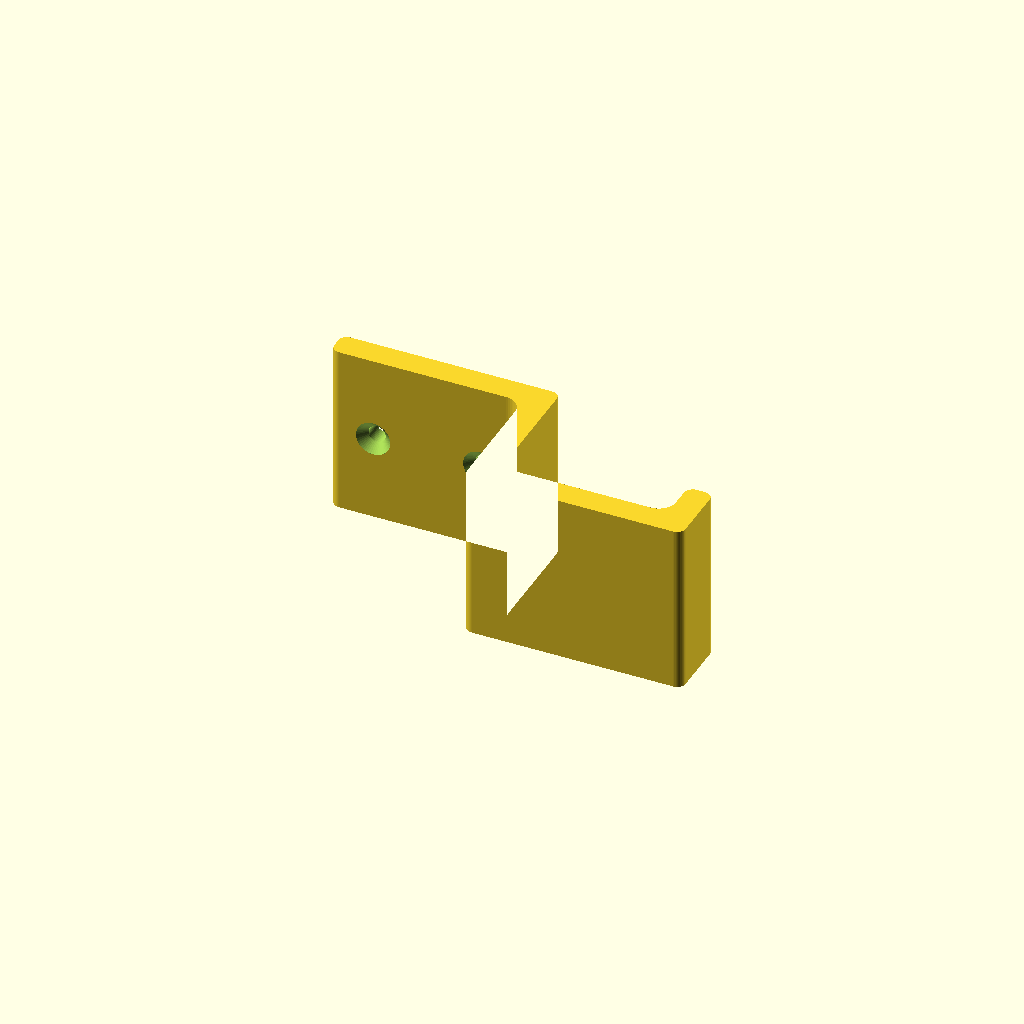
Cell 1: the model at its default parameters.
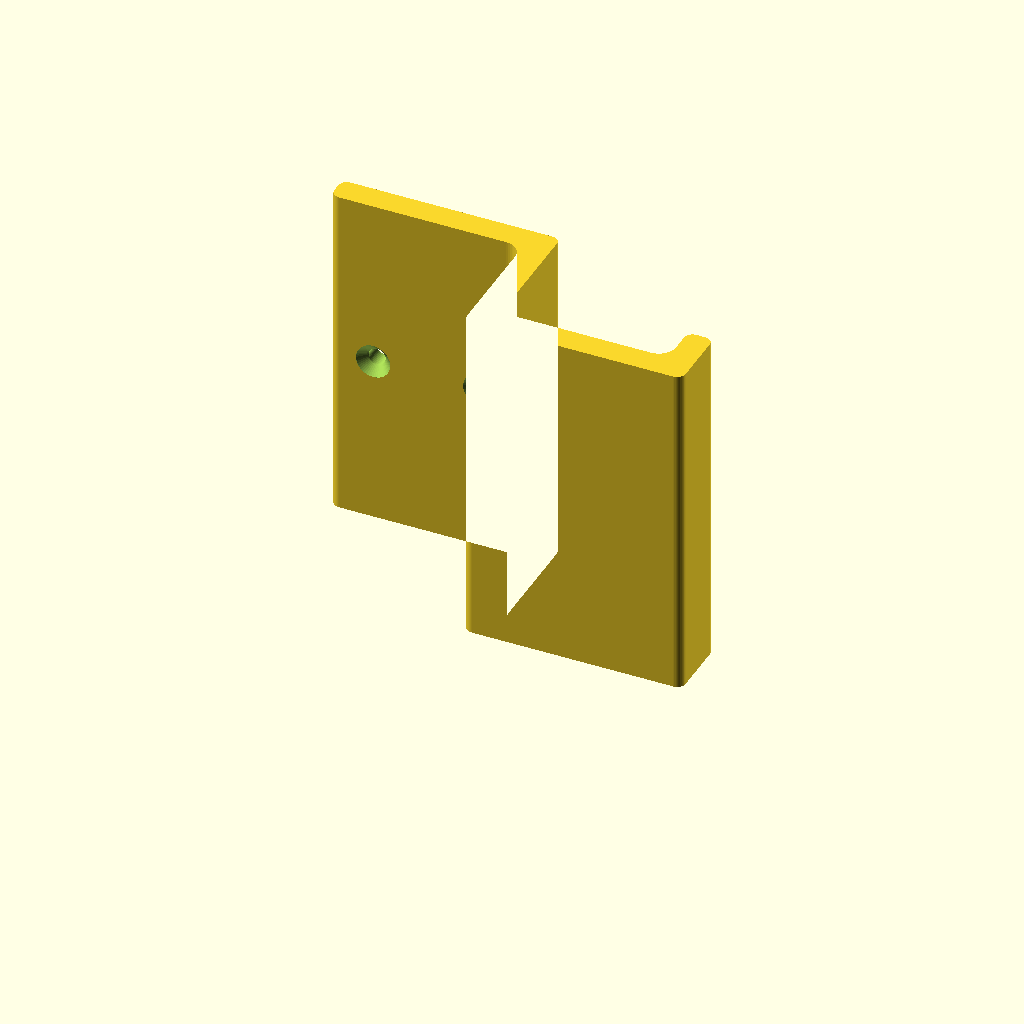
Cell 2 — width set to 80, the other parameters unchanged.
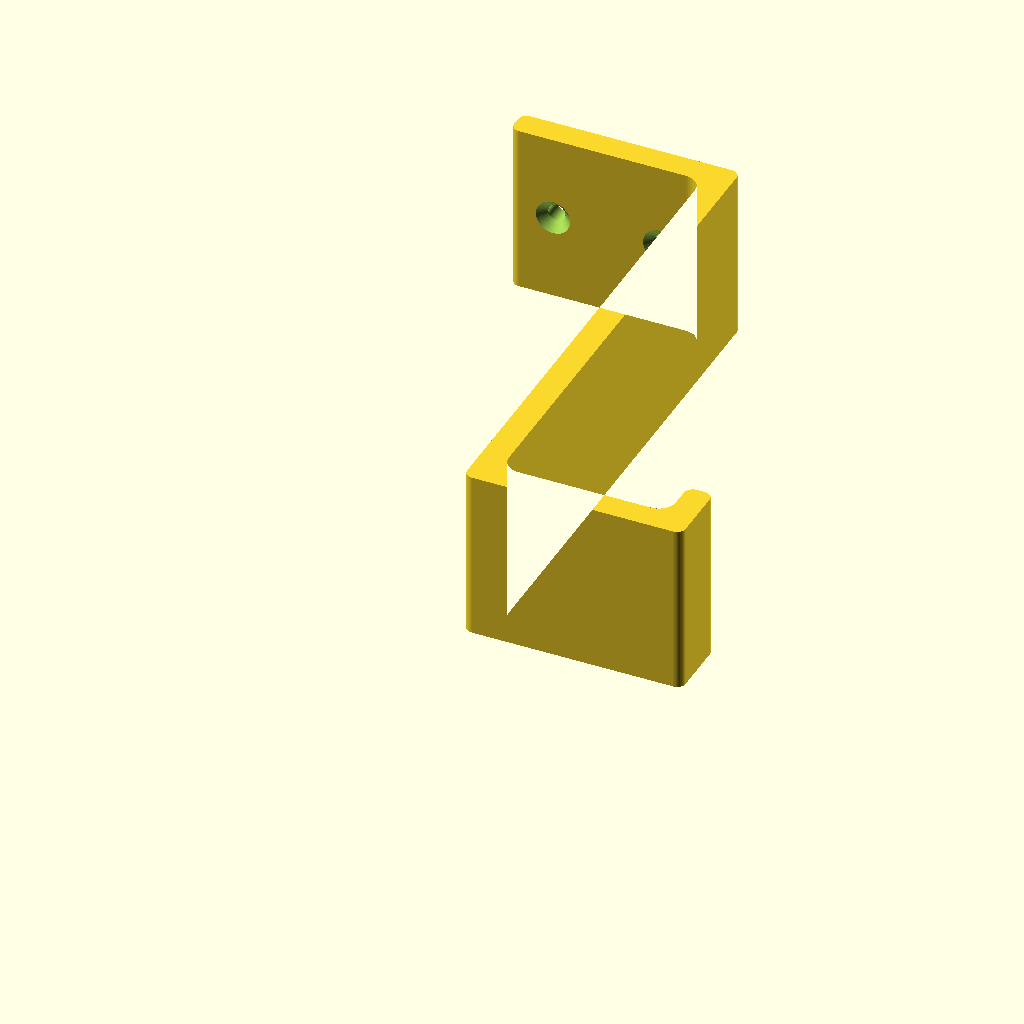
Cell 3: drop = 120 (everything else at default).
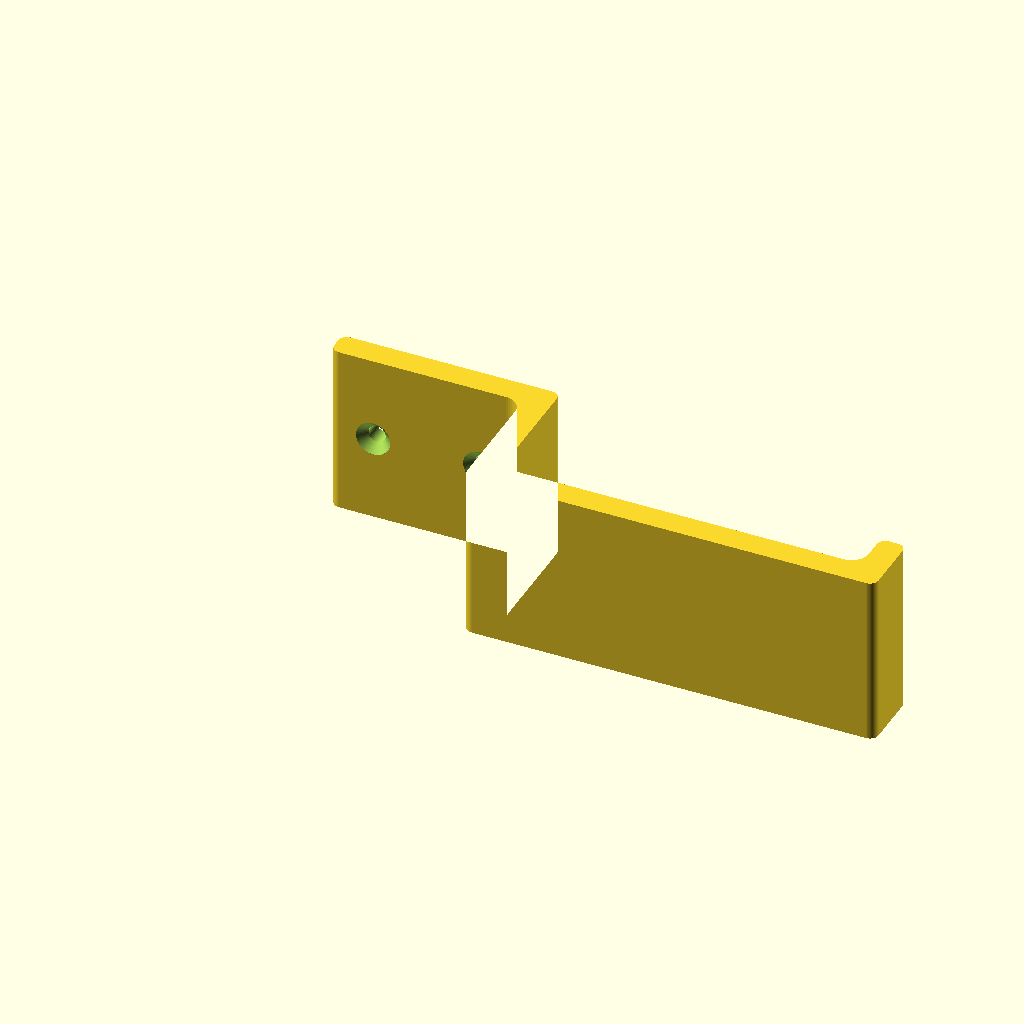
Cell 4: the same model with arm_l = 90.
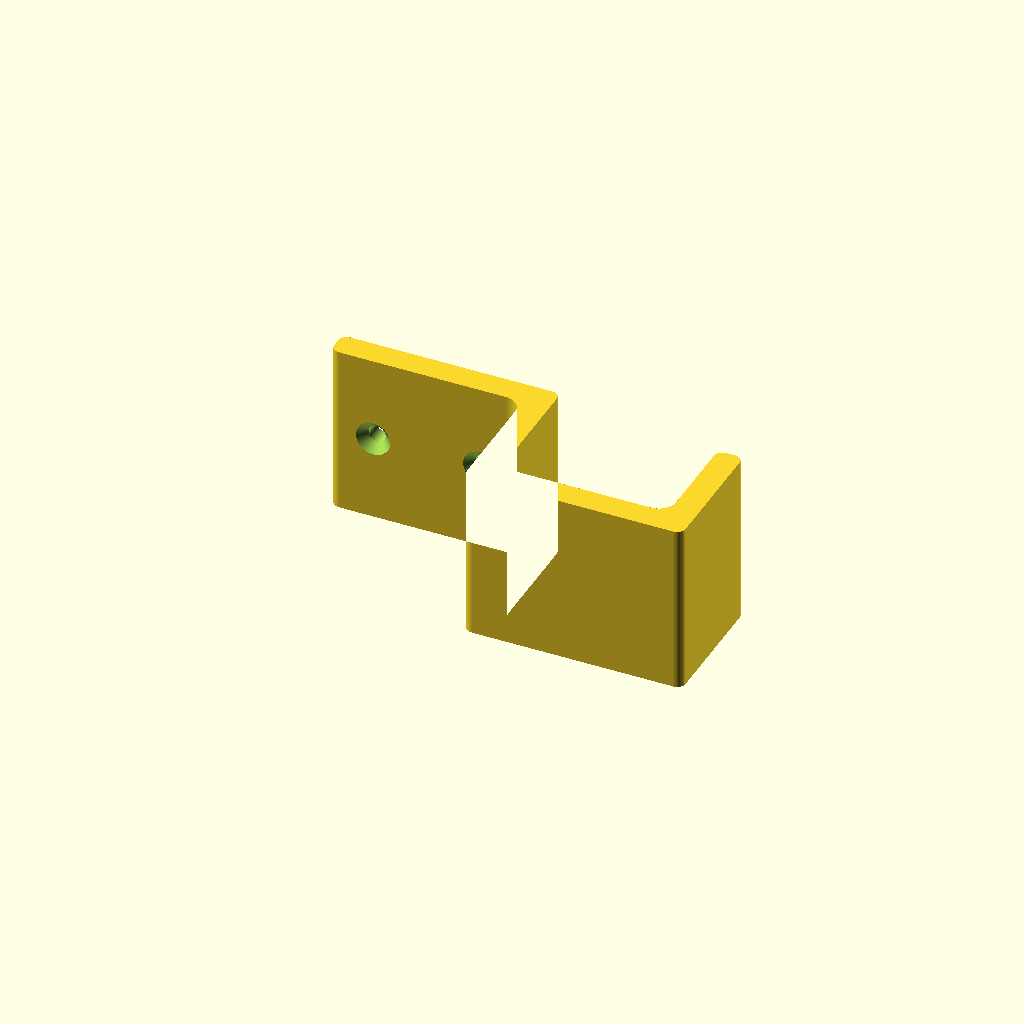
Cell 5: the same model with lip_h = 25.
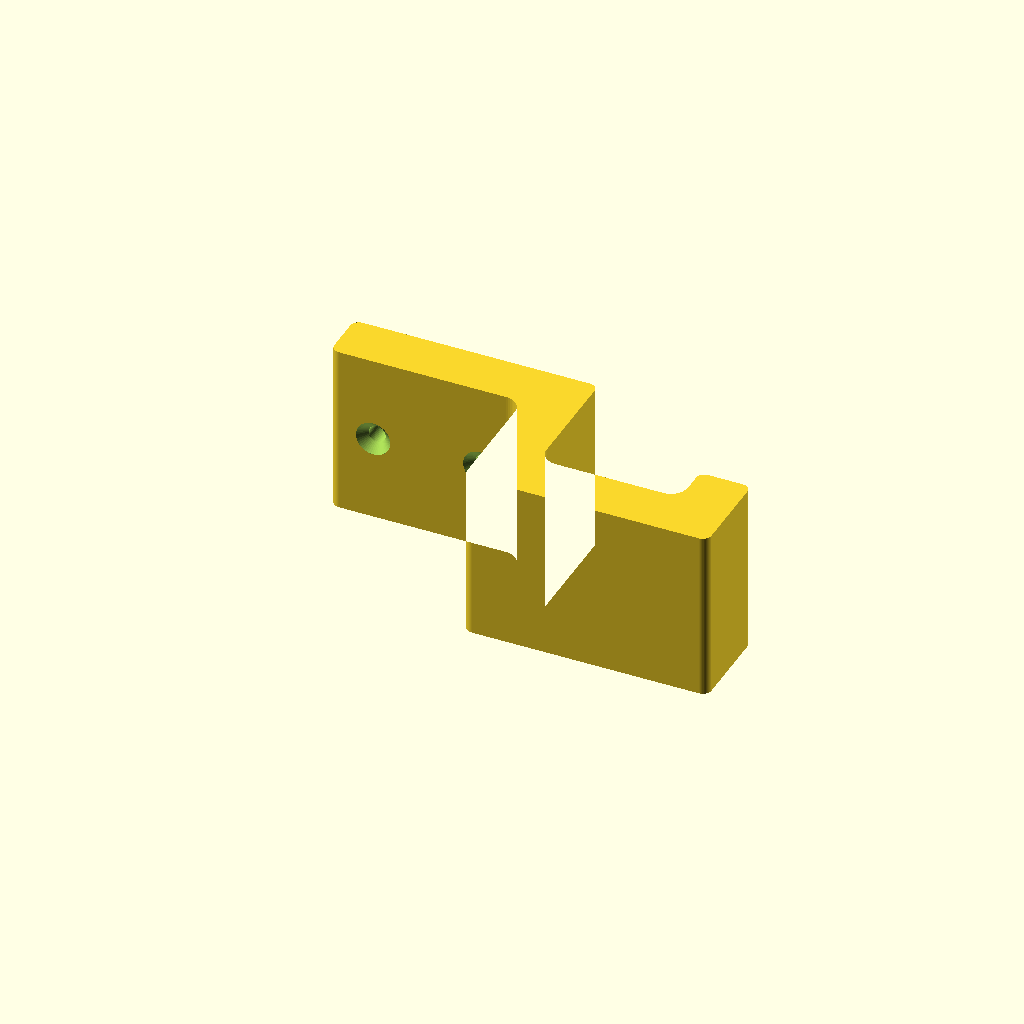
Cell 6: t = 12 (everything else at default).
All cells are drawn from one camera (rotation 55°, 0°, 25°, orthographic, colour scheme Cornfield), so only the parameter changes between them.
OpenSCAD source file openscad_utilities/models/headphone_hook.scad:
// Under-Desk Headphone Hook — screws to the underside of a desk or shelf.
// The mounting plate points backwards so the screws are easy to reach.
// Prints lying on its side (as rendered) for strength. PETG or PLA.

/* [Hook] */
// Width of the hook (mm). Wider = gentler on the headband.
width = 40;             // [20:1:80]
// How far below the desk the headphones hang (mm)
drop = 30;              // [10:1:120]
// Length of the arm the headband rests on (mm)
arm_l = 45;             // [25:1:90]
// Lip height at the end of the arm (mm)
lip_h = 10;             // [4:1:25]
// Material thickness (mm)
t = 6;                  // [4:0.5:12]

/* [Mounting] */
// Length of the mounting plate (mm)
plate_l = 45;           // [30:1:80]
// Screw shank diameter (mm)
screw_d = 4;            // [2.5:0.1:6]
// Screw head diameter (mm)
head_d = 8;             // [5:0.1:12]

/* [Hidden] */
$fn = 48;
fillet = 4;
top = drop + t;

module profile() {
    offset(r = -fillet) offset(delta = fillet)
    offset(r = 2) offset(delta = -2) {
        translate([-plate_l, top - t]) square([plate_l + t, t]);   // plate
        square([t, top]);                                          // drop
        square([t + arm_l, t]);                                    // arm
        translate([t + arm_l - t, 0]) square([t, t + lip_h]);      // lip
    }
}

difference() {
    linear_extrude(width) profile();
    for (x = [-10, -plate_l + 10])
        translate([x, 0, width / 2]) rotate([-90, 0, 0]) {
            cylinder(d = screw_d, h = top + 1);
            // countersink on the underside of the plate
            translate([0, 0, top - t - 0.01])
                cylinder(d1 = head_d, d2 = screw_d, h = (head_d - screw_d) / 2);
            translate([0, 0, -1]) cylinder(d = head_d, h = top - t + 1);
        }
}
Customizer parameters (derived from the source; name, type, default, range or options):
width: number, default 40, range 20 to 80, step 1
drop: number, default 30, range 10 to 120, step 1
arm_l: number, default 45, range 25 to 90, step 1
lip_h: number, default 10, range 4 to 25, step 1
t: number, default 6, range 4 to 12, step 0.5
plate_l: number, default 45, range 30 to 80, step 1
screw_d: number, default 4, range 2.5 to 6, step 0.1
head_d: number, default 8, range 5 to 12, step 0.1
